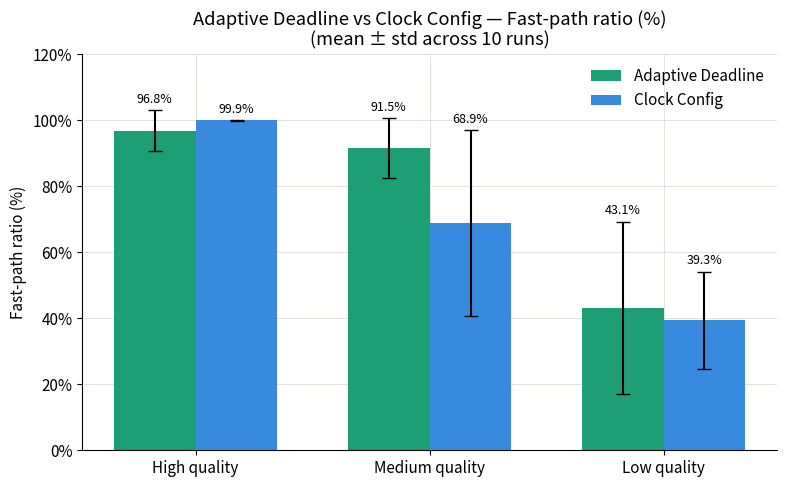

Write Python code to recreate this figure.
import os
import numpy as np
import matplotlib.pyplot as plt
import matplotlib.ticker as mticker


# make an output directory for the plots
OUTPUT_DIR = "./plots"
os.makedirs(OUTPUT_DIR, exist_ok=True)
COLORS = ["#1D9E75", "#378ADD", "#D85A30"]

plt.rcParams.update({
    "figure.facecolor": "white",
    "axes.facecolor":   "white",
    "axes.grid":        True,
    "grid.color":       "#e0ddd6",
    "grid.linewidth":   0.6,
    "axes.spines.top":  False,
    "axes.spines.right":False,
    "font.family":      "sans-serif",
    "font.size":        11,
})
 
# the data from the json files
DATA = {
    "Adaptive Deadline": {
        "High quality":   [
            {"avg_latency_ms": 9,  "fastpath_ratio": 1.000, "throughput_ops_per_sec": 74.99},
            {"avg_latency_ms": 11, "fastpath_ratio": 0.957, "throughput_ops_per_sec": 75.03},
            {"avg_latency_ms": 10, "fastpath_ratio": 0.964, "throughput_ops_per_sec": 74.95},
            {"avg_latency_ms": 7,  "fastpath_ratio": 1.000, "throughput_ops_per_sec": 74.99},
            {"avg_latency_ms": 8,  "fastpath_ratio": 0.976, "throughput_ops_per_sec": 75.04},
            {"avg_latency_ms": 14, "fastpath_ratio": 1.000, "throughput_ops_per_sec": 74.99},
            {"avg_latency_ms": 9,  "fastpath_ratio": 1.000, "throughput_ops_per_sec": 75.03},
            {"avg_latency_ms": 12, "fastpath_ratio": 0.786, "throughput_ops_per_sec": 75.04},
            {"avg_latency_ms": 5,  "fastpath_ratio": 1.000, "throughput_ops_per_sec": 74.98},
            {"avg_latency_ms": 9,  "fastpath_ratio": 0.993, "throughput_ops_per_sec": 75.04},
        ],
        "Medium quality": [
            {"avg_latency_ms": 8,  "fastpath_ratio": 0.883, "throughput_ops_per_sec": 74.94},
            {"avg_latency_ms": 11, "fastpath_ratio": 0.835, "throughput_ops_per_sec": 74.99},
            {"avg_latency_ms": 19, "fastpath_ratio": 0.989, "throughput_ops_per_sec": 75.04},
            {"avg_latency_ms": 15, "fastpath_ratio": 0.961, "throughput_ops_per_sec": 74.99},
            {"avg_latency_ms": 13, "fastpath_ratio": 0.676, "throughput_ops_per_sec": 74.89},
            {"avg_latency_ms": 9,  "fastpath_ratio": 0.945, "throughput_ops_per_sec": 74.49},
            {"avg_latency_ms": 14, "fastpath_ratio": 0.965, "throughput_ops_per_sec": 74.94},
            {"avg_latency_ms": 15, "fastpath_ratio": 0.972, "throughput_ops_per_sec": 75.04},
            {"avg_latency_ms": 15, "fastpath_ratio": 0.972, "throughput_ops_per_sec": 75.04},
            {"avg_latency_ms": 13, "fastpath_ratio": 0.954, "throughput_ops_per_sec": 74.99},
        ],
        "Low quality": [
            {"avg_latency_ms": 56, "fastpath_ratio": 0.700, "throughput_ops_per_sec": 74.95},
            {"avg_latency_ms": 10, "fastpath_ratio": 0.271, "throughput_ops_per_sec": 75.05},
            {"avg_latency_ms": 12, "fastpath_ratio": 0.390, "throughput_ops_per_sec": 75.04},
            {"avg_latency_ms": 9,  "fastpath_ratio": 0.398, "throughput_ops_per_sec": 74.44},
            {"avg_latency_ms": 82, "fastpath_ratio": 0.856, "throughput_ops_per_sec": 73.74},
            {"avg_latency_ms": 44, "fastpath_ratio": 0.483, "throughput_ops_per_sec": 74.53},
            {"avg_latency_ms": 31, "fastpath_ratio": 0.025, "throughput_ops_per_sec": 75.04},
            {"avg_latency_ms": 70, "fastpath_ratio": 0.745, "throughput_ops_per_sec": 74.74},
            {"avg_latency_ms": 9,  "fastpath_ratio": 0.377, "throughput_ops_per_sec": 68.89},
            {"avg_latency_ms": 16, "fastpath_ratio": 0.064, "throughput_ops_per_sec": 74.49},
        ],
    },
    "Clock Config": {
        "High quality": [
            {"avg_latency_ms": 7,   "fastpath_ratio": 1.0000, "throughput_ops_per_sec": 74.99},
            {"avg_latency_ms": 5,   "fastpath_ratio": 1.0000, "throughput_ops_per_sec": 75.04},
            {"avg_latency_ms": 9,   "fastpath_ratio": 0.9993, "throughput_ops_per_sec": 75.04},
            {"avg_latency_ms": 9,   "fastpath_ratio": 0.9973, "throughput_ops_per_sec": 74.99},
            {"avg_latency_ms": 10,  "fastpath_ratio": 0.9947, "throughput_ops_per_sec": 74.99},
            {"avg_latency_ms": 7,   "fastpath_ratio": 1.0000, "throughput_ops_per_sec": 75.04},
            {"avg_latency_ms": 7,   "fastpath_ratio": 1.0000, "throughput_ops_per_sec": 75.04},
            {"avg_latency_ms": 6,   "fastpath_ratio": 1.0000, "throughput_ops_per_sec": 74.99},
            {"avg_latency_ms": 7,   "fastpath_ratio": 1.0000, "throughput_ops_per_sec": 74.99},
            {"avg_latency_ms": 6,   "fastpath_ratio": 1.0000, "throughput_ops_per_sec": 75.04},
        ],
        "Medium quality": [
            {"avg_latency_ms": 21,  "fastpath_ratio": 0.404, "throughput_ops_per_sec": 74.99},
            {"avg_latency_ms": 23,  "fastpath_ratio": 1.000, "throughput_ops_per_sec": 74.99},
            {"avg_latency_ms": 10,  "fastpath_ratio": 0.700, "throughput_ops_per_sec": 75.03},
            {"avg_latency_ms": 10,  "fastpath_ratio": 0.795, "throughput_ops_per_sec": 75.05},
            {"avg_latency_ms": 9,   "fastpath_ratio": 0.818, "throughput_ops_per_sec": 74.99},
            {"avg_latency_ms": 12,  "fastpath_ratio": 0.007, "throughput_ops_per_sec": 75.04},
            {"avg_latency_ms": 103, "fastpath_ratio": 1.000, "throughput_ops_per_sec": 74.84},
            {"avg_latency_ms": 16,  "fastpath_ratio": 0.641, "throughput_ops_per_sec": 75.04},
            {"avg_latency_ms": 13,  "fastpath_ratio": 0.696, "throughput_ops_per_sec": 74.59},
            {"avg_latency_ms": 9,   "fastpath_ratio": 0.831, "throughput_ops_per_sec": 72.34},
        ],
        "Low quality": [
            {"avg_latency_ms": 25,  "fastpath_ratio": 0.419, "throughput_ops_per_sec": 66.60},
            {"avg_latency_ms": 28,  "fastpath_ratio": 0.331, "throughput_ops_per_sec": 73.59},
            {"avg_latency_ms": 26,  "fastpath_ratio": 0.286, "throughput_ops_per_sec": 74.99},
            {"avg_latency_ms": 30,  "fastpath_ratio": 0.344, "throughput_ops_per_sec": 74.84},
            {"avg_latency_ms": 31,  "fastpath_ratio": 0.360, "throughput_ops_per_sec": 74.99},
            {"avg_latency_ms": 31,  "fastpath_ratio": 0.360, "throughput_ops_per_sec": 74.99},
            {"avg_latency_ms": 68,  "fastpath_ratio": 0.826, "throughput_ops_per_sec": 74.59},
            {"avg_latency_ms": 31,  "fastpath_ratio": 0.328, "throughput_ops_per_sec": 74.94},
            {"avg_latency_ms": 33,  "fastpath_ratio": 0.324, "throughput_ops_per_sec": 74.89},
            {"avg_latency_ms": 29,  "fastpath_ratio": 0.356, "throughput_ops_per_sec": 74.89},
        ],
    },
    "Clock Drift": {
        "Low drift (2.0)": [
            {"avg_latency_ms": 7,  "fastpath_ratio": 1.0000, "throughput_ops_per_sec": 74.99},
            {"avg_latency_ms": 5,  "fastpath_ratio": 1.0000, "throughput_ops_per_sec": 75.04},
            {"avg_latency_ms": 9,  "fastpath_ratio": 0.9993, "throughput_ops_per_sec": 75.04},
            {"avg_latency_ms": 9,  "fastpath_ratio": 0.9973, "throughput_ops_per_sec": 74.99},
            {"avg_latency_ms": 10, "fastpath_ratio": 0.9947, "throughput_ops_per_sec": 74.99},
            {"avg_latency_ms": 7,  "fastpath_ratio": 1.0000, "throughput_ops_per_sec": 75.04},
            {"avg_latency_ms": 7,  "fastpath_ratio": 1.0000, "throughput_ops_per_sec": 75.04},
            {"avg_latency_ms": 6,  "fastpath_ratio": 1.0000, "throughput_ops_per_sec": 74.99},
            {"avg_latency_ms": 7,  "fastpath_ratio": 1.0000, "throughput_ops_per_sec": 74.99},
            {"avg_latency_ms": 6,  "fastpath_ratio": 1.0000, "throughput_ops_per_sec": 75.04},
        ],
        "Medium drift (25.0)": [
            {"avg_latency_ms": 16, "fastpath_ratio": 0.748, "throughput_ops_per_sec": 74.99},
            {"avg_latency_ms": 84, "fastpath_ratio": 1.000, "throughput_ops_per_sec": 74.84},
            {"avg_latency_ms": 7,  "fastpath_ratio": 0.891, "throughput_ops_per_sec": 73.14},
            {"avg_latency_ms": 11, "fastpath_ratio": 0.817, "throughput_ops_per_sec": 74.94},
            {"avg_latency_ms": 12, "fastpath_ratio": 0.900, "throughput_ops_per_sec": 74.69},
            {"avg_latency_ms": 10, "fastpath_ratio": 0.960, "throughput_ops_per_sec": 73.64},
            {"avg_latency_ms": 15, "fastpath_ratio": 0.137, "throughput_ops_per_sec": 75.04},
            {"avg_latency_ms": 6,  "fastpath_ratio": 1.000, "throughput_ops_per_sec": 75.04},
            {"avg_latency_ms": 7,  "fastpath_ratio": 0.802, "throughput_ops_per_sec": 73.74},
            {"avg_latency_ms": 11, "fastpath_ratio": 0.728, "throughput_ops_per_sec": 75.04},
        ],
        "High drift (100.0)": [
            {"avg_latency_ms": 33, "fastpath_ratio": 0.977, "throughput_ops_per_sec": 74.99},
            {"avg_latency_ms": 37, "fastpath_ratio": 0.353, "throughput_ops_per_sec": 74.89},
            {"avg_latency_ms": 31, "fastpath_ratio": 0.238, "throughput_ops_per_sec": 74.94},
            {"avg_latency_ms": 26, "fastpath_ratio": 0.954, "throughput_ops_per_sec": 74.34},
            {"avg_latency_ms": 19, "fastpath_ratio": 0.498, "throughput_ops_per_sec": 72.74},
            {"avg_latency_ms": 25, "fastpath_ratio": 0.277, "throughput_ops_per_sec": 74.98},
            {"avg_latency_ms": 33, "fastpath_ratio": 0.399, "throughput_ops_per_sec": 74.89},
            {"avg_latency_ms": 31, "fastpath_ratio": 0.657, "throughput_ops_per_sec": 74.99},
            {"avg_latency_ms": 27, "fastpath_ratio": 0.234, "throughput_ops_per_sec": 74.99},
            {"avg_latency_ms": 21, "fastpath_ratio": 0.920, "throughput_ops_per_sec": 74.95},
        ],
    },
}


 
def comparison_bar_plot(exp_a: str, exp_b: str, metric: str, ylabel: str, filename: str, pct: bool = False):
    
    tiers = list(DATA[exp_a].keys())
    x     = np.arange(len(tiers))
    width = 0.35
    
    # get the mean and standar deviations for both
    # for the plotting
    means_a, stds_a = [], []
    means_b, stds_b = [], []
    
    # get the values from both sites
    for tier in tiers:
        vals_a = np.array([r[metric] for r in DATA[exp_a][tier]])
        vals_b = np.array([r[metric] for r in DATA[exp_b][tier]])
        if pct:
            vals_a = vals_a * 100
            vals_b = vals_b * 100
        means_a.append(vals_a.mean())
        stds_a.append(vals_a.std())
        means_b.append(vals_b.mean())
        stds_b.append(vals_b.std())
 
    fig, ax = plt.subplots(figsize=(8, 5))
    
    # plot with barplot
    bars_a = ax.bar(x - width / 2, means_a, width, yerr=stds_a, capsize=5,
                    color=COLORS[0], label=exp_a, zorder=2)
    bars_b = ax.bar(x + width / 2, means_b, width, yerr=stds_b, capsize=5,
                    color=COLORS[1], label=exp_b, zorder=2)
 
    ax.bar_label(bars_a, labels=[f"{m:.1f}{'%' if pct else ''}" for m in means_a], padding=3, fontsize=9)
    ax.bar_label(bars_b, labels=[f"{m:.1f}{'%' if pct else ''}" for m in means_b], padding=3, fontsize=9)
 
    ax.set_xticks(x)
    ax.set_xticklabels(tiers)
    ax.set_ylabel(ylabel)
    ax.set_title(f"{exp_a} vs {exp_b} — {ylabel}\n(mean ± std across 10 runs)")
    ax.legend(frameon=False)
 
    if pct:
        ax.set_ylim(0, 120)
        ax.yaxis.set_major_formatter(mticker.PercentFormatter())
 
    fig.tight_layout()
    out = os.path.join(OUTPUT_DIR, f"{filename}.png")
    fig.savefig(out, dpi=150)
    plt.close(fig)
    print(f"Saved: {out}")


def main():
    comparison_bar_plot(
        "Adaptive Deadline", "Clock Config",
        "fastpath_ratio", "Fast-path ratio (%)",
        "comparison_fastpath_adaptive_vs_clockconfig",
        pct=True,
    )
 
 
if __name__ == "__main__":
    main()
 
